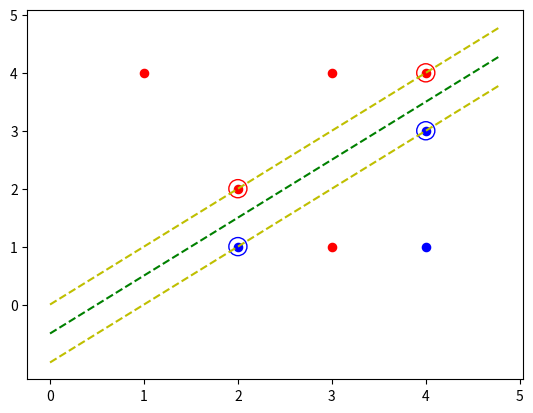

Write Python code to recreate this figure. (Note: this script raises an exception after producing the figure.)
import matplotlib.pyplot as plt
import numpy as np

def run():
    x_red=[3,1,2,4,3]
    y_red=[4,4,2,4,1]
    x_red_s_vectors = [2,4]
    y_red_s_vectors = [2,4]
    plt.scatter(x_red, y_red, s=140, c='red', marker=".")
    plt.scatter(x_red_s_vectors, y_red_s_vectors, s = 170, facecolors = 'none', edgecolors='red' )
    x_blue=[4,2,4]
    y_blue=[1,1,3]
    plt.scatter(x_blue, y_blue, s=140, c='blue', marker=".")
    x_blue_s_vectors = [2,4]
    y_blue_s_vectors = [1,3]
    plt.scatter(x_blue_s_vectors, y_blue_s_vectors, s=170, facecolors = 'none', edgecolors='blue')
    plt.xticks([0,1,2,3,4,5])
    plt.yticks([0,1,2,3,4,5])
    sv = np.arange(0,5,.2)
    max_margin_plane,= plt.plot(sv,sv-.5,'g--',label="maximal margin hyperlane")
    margin, = plt.plot(sv,sv,'y--',label="margin")
    plt.plot(sv,sv-1,'y--')
    plt.legend(handles=[max_margin_plane,margin],loc="3")
    plt.show()

if __name__ == "__main__":
    run()